Run: headless pygame with SDL's dummy video driver; simulated clock (each Clock.tick advances the game by its frame time, no real sleeping); random seed 0; keys injected as events and as key.get_pressed() state; no mouse input.
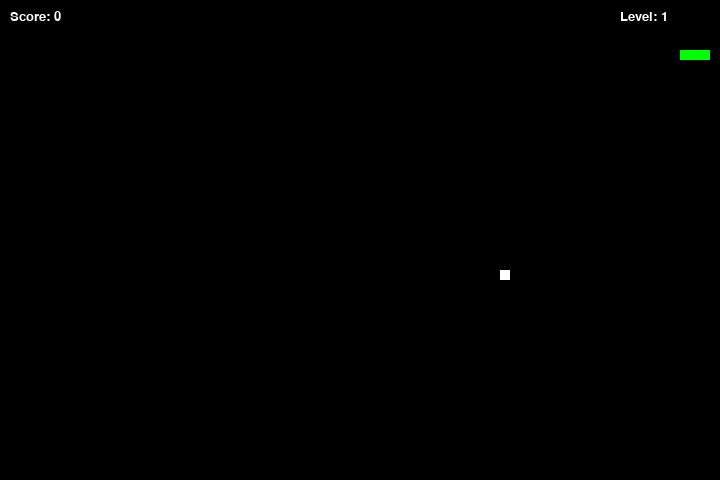
Frame 1 of 2 · flips 1–60 · no input
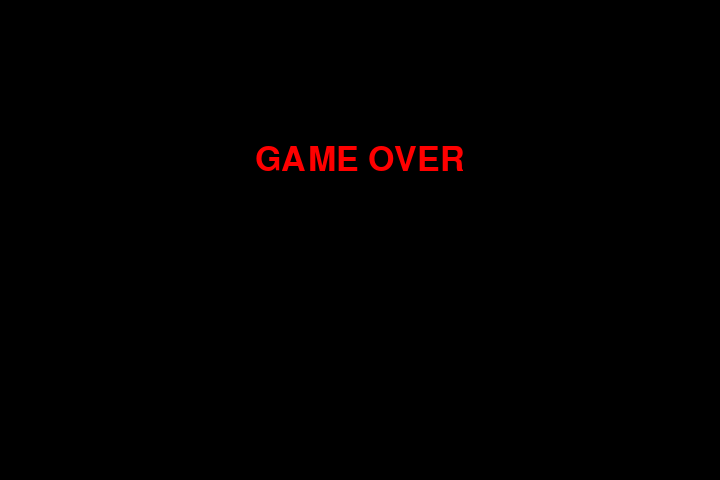
Frame 2 of 2 · flips 61–180 · tapped SPACE, RETURN · held RIGHT (→), D (game ended)

The pygame program that drew these frames:

import pygame
import time
import random

pygame.init()

snake_speed = 15

window_x = 720
window_y = 480

block_size = 10

black = pygame.Color(0, 0, 0)
white = pygame.Color(255, 255, 255)
red = pygame.Color(255, 0, 0)
green = pygame.Color(0, 255, 0)

pygame.display.set_caption("Snake Game")
game_window = pygame.display.set_mode((window_x, window_y))

fps = pygame.time.Clock()

snake_position = [100, 50]

snake_body = [
    [100, 50],
    [90, 50],
    [80, 50]
]

fruit_position = [
    random.randrange(1, (window_x // block_size)) * block_size,
    random.randrange(1, (window_y // block_size)) * block_size
]

fruit_spawn = True

direction = 'RIGHT'
change_to = direction

score = 0
level = 1
food_counter = 0


def show_score():
    font = pygame.font.SysFont("times new roman", 20)

    score_surface = font.render("Score: " + str(score), True, white)
    level_surface = font.render("Level: " + str(level), True, white)

    game_window.blit(score_surface, (10, 10))
    game_window.blit(level_surface, (window_x - 100, 10))


def game_over():
    font = pygame.font.SysFont("times new roman", 50)

    text = font.render("GAME OVER", True, red)
    rect = text.get_rect()
    rect.center = (window_x // 2, window_y // 3)

    game_window.fill(black)
    game_window.blit(text, rect)

    pygame.display.flip()
    time.sleep(2)

    pygame.quit()
    quit()


def generate_food():
    while True:
        x = random.randrange(1, (window_x // block_size)) * block_size
        y = random.randrange(1, (window_y // block_size)) * block_size

        if [x, y] not in snake_body:
            return [x, y]


while True:

    for event in pygame.event.get():
        if event.type == pygame.KEYDOWN:

            if event.key == pygame.K_UP:
                change_to = 'UP'
            if event.key == pygame.K_DOWN:
                change_to = 'DOWN'
            if event.key == pygame.K_LEFT:
                change_to = 'LEFT'
            if event.key == pygame.K_RIGHT:
                change_to = 'RIGHT'

    if change_to == 'UP' and direction != 'DOWN':
        direction = 'UP'
    if change_to == 'DOWN' and direction != 'UP':
        direction = 'DOWN'
    if change_to == 'LEFT' and direction != 'RIGHT':
        direction = 'LEFT'
    if change_to == 'RIGHT' and direction != 'LEFT':
        direction = 'RIGHT'

    if direction == 'UP':
        snake_position[1] -= block_size
    if direction == 'DOWN':
        snake_position[1] += block_size
    if direction == 'LEFT':
        snake_position[0] -= block_size
    if direction == 'RIGHT':
        snake_position[0] += block_size

    snake_body.insert(0, list(snake_position))

    if snake_position == fruit_position:
        score += 10
        food_counter += 1
        fruit_spawn = False
    else:
        snake_body.pop()

    if not fruit_spawn:
        fruit_position = generate_food()
        fruit_spawn = True

    if food_counter >= 3:
        level += 1
        snake_speed += 2
        food_counter = 0

    game_window.fill(black)

    for pos in snake_body:
        pygame.draw.rect(
            game_window,
            green,
            pygame.Rect(pos[0], pos[1], block_size, block_size)
        )

    pygame.draw.rect(
        game_window,
        white,
        pygame.Rect(fruit_position[0], fruit_position[1], block_size, block_size)
    )

    if snake_position[0] < 0 or snake_position[0] >= window_x:
        game_over()
    if snake_position[1] < 0 or snake_position[1] >= window_y:
        game_over()

    for block in snake_body[1:]:
        if snake_position == block:
            game_over()

    show_score()

    pygame.display.update()

    fps.tick(snake_speed)
